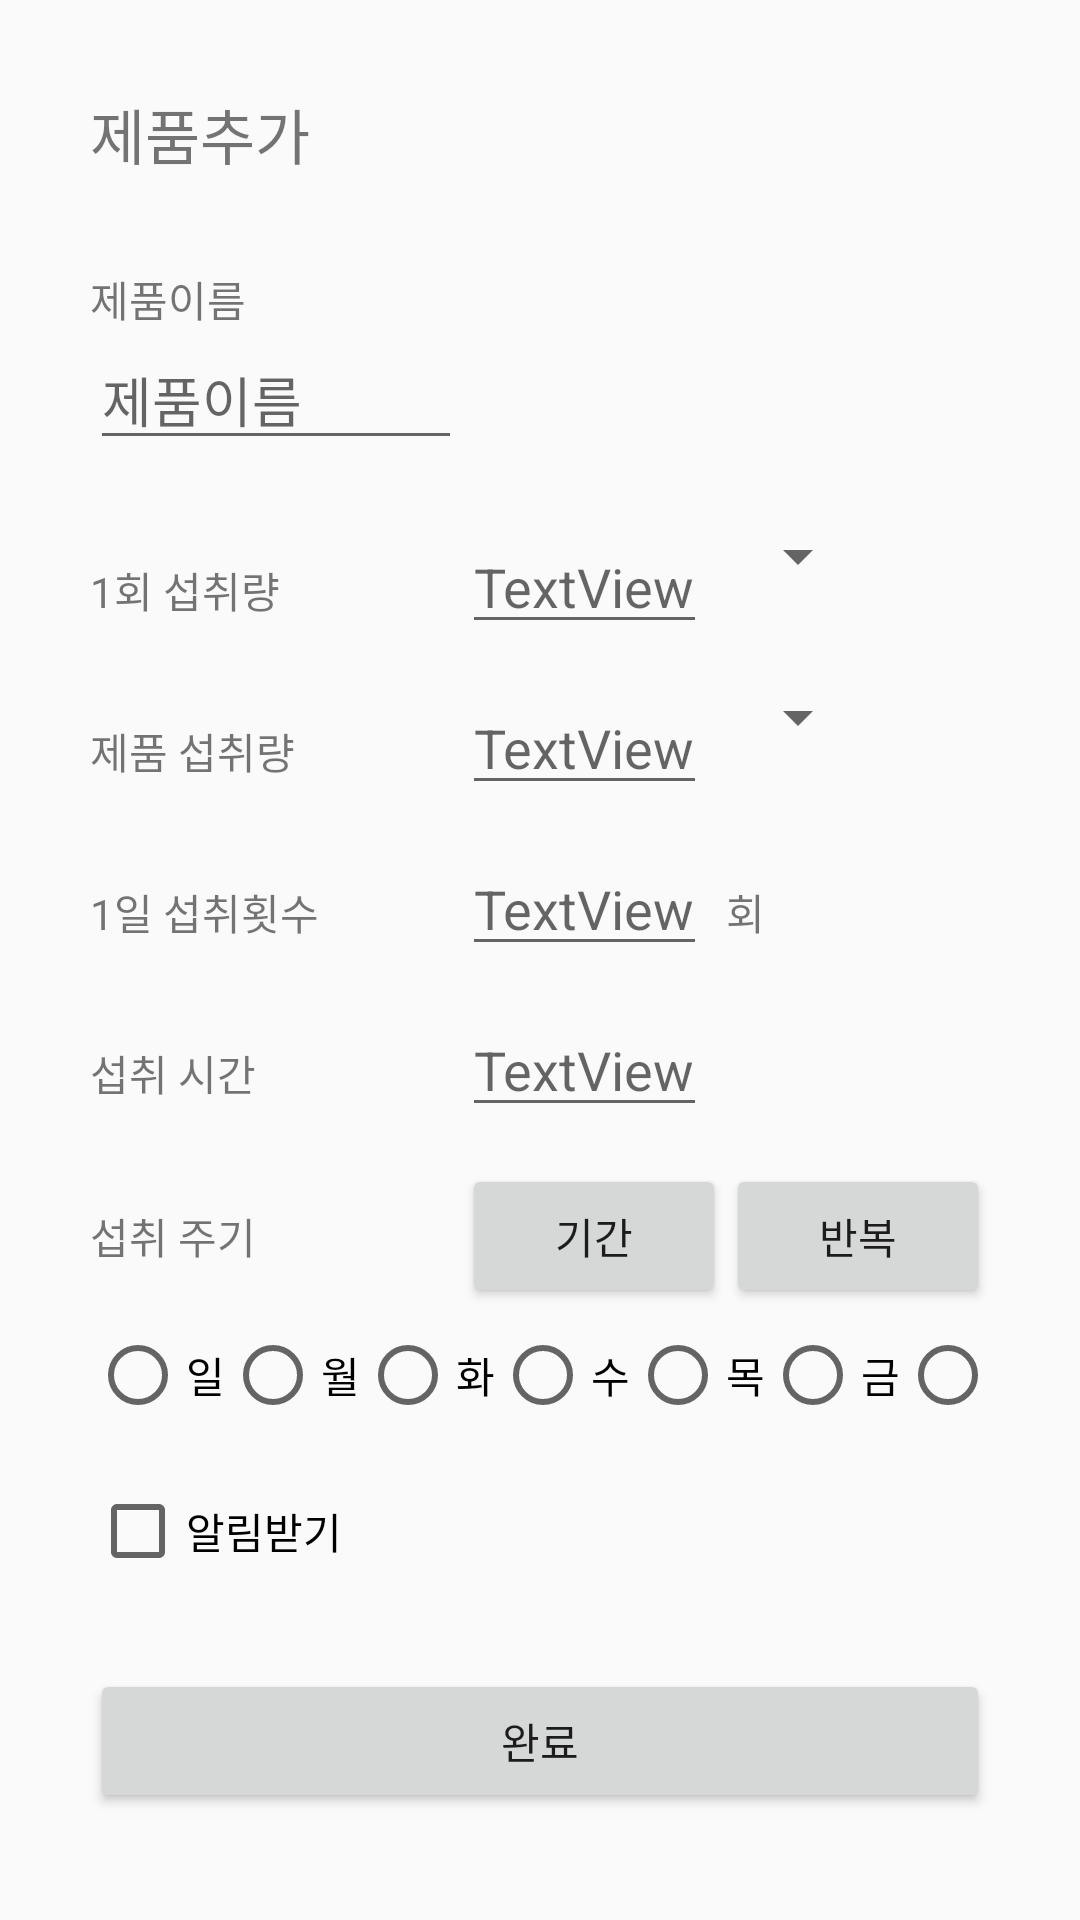

This screen was rendered from an Android layout file. Write that file and the resources it references.
<!-- AndroidManifest.xml: application theme Theme.Hi_Buy -->
<!-- res/layout/medicine_add.xml -->
<?xml version="1.0" encoding="utf-8"?>
<LinearLayout xmlns:android="http://schemas.android.com/apk/res/android"
    android:layout_width="match_parent"
    android:layout_height="match_parent"
    android:orientation="vertical"
    android:padding="30dp">


    <TextView
        android:id="@+id/textView"
        android:layout_width="match_parent"
        android:layout_height="wrap_content"
        android:textSize="20dp"
        android:layout_marginBottom="30dp"
        android:text="제품추가" />




    <GridLayout
        android:layout_width="match_parent"
        android:layout_height="wrap_content"
        android:columnCount="5"
        android:rowCount="10">
        <TextView
            android:layout_column="0"
            android:layout_row="0"
            android:text="제품이름" />
        <EditText
            android:id="@+id/editmName"
            android:layout_column="0"
            android:layout_row="1"
            android:layout_columnSpan="3"
            android:layout_gravity="fill_horizontal"
            android:layout_marginBottom="20dp"
            android:hint="제품이름" />

        <TextView
            android:layout_column="0"
            android:layout_row="2"
            android:layout_marginBottom="20dp"
            android:text="1회 섭취량" />
        <EditText
            android:layout_column="3"
            android:layout_row="2"
            android:hint="TextView" />
        <Spinner
            android:layout_column="4"
            android:layout_row="2"
            android:id="@+id/Addspin1"/>

        <TextView
            android:layout_column="0"
            android:layout_row="3"
            android:layout_marginBottom="20dp"
            android:text="제품 섭취량" />
        <EditText
            android:layout_column="3"
            android:layout_row="3"
            android:hint="TextView" />
        <Spinner
            android:layout_column="4"
            android:layout_row="3"
            android:id="@+id/Addspin2"/>

        <TextView
            android:layout_column="0"
            android:layout_row="4"
            android:layout_marginBottom="20dp"
            android:text="1일 섭취횟수" />
        <EditText
            android:layout_column="3"
            android:layout_row="4"
            android:hint="TextView" />
        <TextView
            android:layout_column="4"
            android:layout_row="4"
            android:text="회" />

        <TextView
            android:layout_column="0"
            android:layout_row="5"
            android:layout_marginBottom="20dp"
            android:text="섭취 시간" />
        <EditText
            android:layout_column="3"
            android:layout_row="5"
            android:hint="TextView" />

        <TextView
            android:layout_column="0"
            android:layout_row="6"
            android:layout_marginBottom="20dp"
            android:text="섭취 주기" />
        <Button
            android:layout_column="3"
            android:layout_row="6"
            android:text="기간" />
        <Button
            android:layout_column="4"
            android:layout_row="6"
            android:text="반복" />

        <RadioGroup
            android:layout_column="0"
            android:layout_row="7"
            android:layout_columnSpan="5"
            android:orientation="horizontal"
            android:layout_marginBottom="20dp">
            <RadioButton
                android:layout_width="wrap_content"
                android:layout_height="wrap_content"
                android:text="일"/>
            <RadioButton
                android:layout_width="wrap_content"
                android:layout_height="wrap_content"
                android:text="월"/>
            <RadioButton
                android:layout_width="wrap_content"
                android:layout_height="wrap_content"
                android:text="화"/>
            <RadioButton
                android:layout_width="wrap_content"
                android:layout_height="wrap_content"
                android:text="수"/>
            <RadioButton
                android:layout_width="wrap_content"
                android:layout_height="wrap_content"
                android:text="목"/>
            <RadioButton
                android:layout_width="wrap_content"
                android:layout_height="wrap_content"
                android:text="금"/>
            <RadioButton
                android:layout_width="wrap_content"
                android:layout_height="wrap_content"
                android:text="토"/>
        </RadioGroup>

        <CheckBox
            android:layout_column="0"
            android:layout_row="8"
            android:layout_marginBottom="30dp"
            android:text="알림받기" />

        <Button
            android:id="@+id/btnAddFinish"
            android:layout_row="9"
            android:layout_column="0"
            android:layout_columnSpan="5"
            android:layout_gravity="fill_horizontal"
            android:gravity="center"
            android:text="완료" />

    </GridLayout>

</LinearLayout>
<!-- resources referenced by this layout -->
<resources>
  <style name="Theme.Hi_Buy" parent="Base.Theme.Hi_Buy" />
  <style name="Base.Theme.Hi_Buy" parent="Theme.AppCompat.DayNight.NoActionBar">
          
          
      </style>
</resources>
